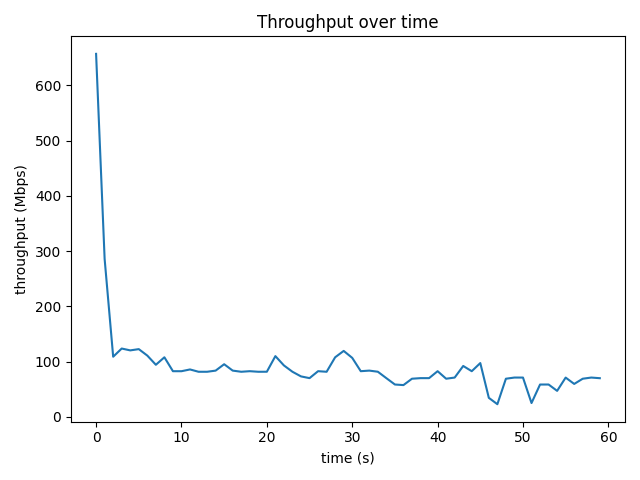

Values plotted in this chart, from the file beside it:
time_s, throughput_mbps, retrans
0, 657.3, 59
1, 286, 334
2.001, 109, 0
3.001, 123.8, 0
4, 120.5, 0
5.001, 122.8, 0
6, 111.1, 20
7.001, 94.44, 0
8, 108, 0
9, 82.82, 8
10, 82.79, 0
11, 85.98, 0
12, 81.79, 0
13, 81.79, 0
14, 83.87, 0
15, 95.44, 0
16, 83.89, 60
17, 81.79, 0
18, 82.84, 0
19, 81.79, 0
20, 81.85, 0
21, 110.1, 0
22, 93.25, 0
23, 81.79, 16
24, 73.4, 0
25, 70.25, 0
26, 82.84, 0
27, 81.79, 0
28, 108, 0
29, 119.5, 0
30, 107, 0
31, 82.84, 17
32, 83.89, 0
33, 81.85, 0
34, 70.2, 9
35, 58.72, 0
36, 57.67, 0
37, 69.21, 0
38, 70.25, 13
39, 70.26, 0
40, 82.84, 0
41, 69.21, 0
42, 71.31, 0
43, 92.27, 0
44, 82.82, 0
45, 97.54, 0
46, 34.6, 5
47, 23.07, 1
48, 69.19, 0
49, 71.32, 0
50, 71.29, 0
51, 25.19, 1
52, 58.68, 21
53, 58.72, 6
54, 47.22, 0
55, 71.25, 0
56, 59.77, 0
57, 69.2, 0
58, 71.31, 0
59, 70.16, 11
